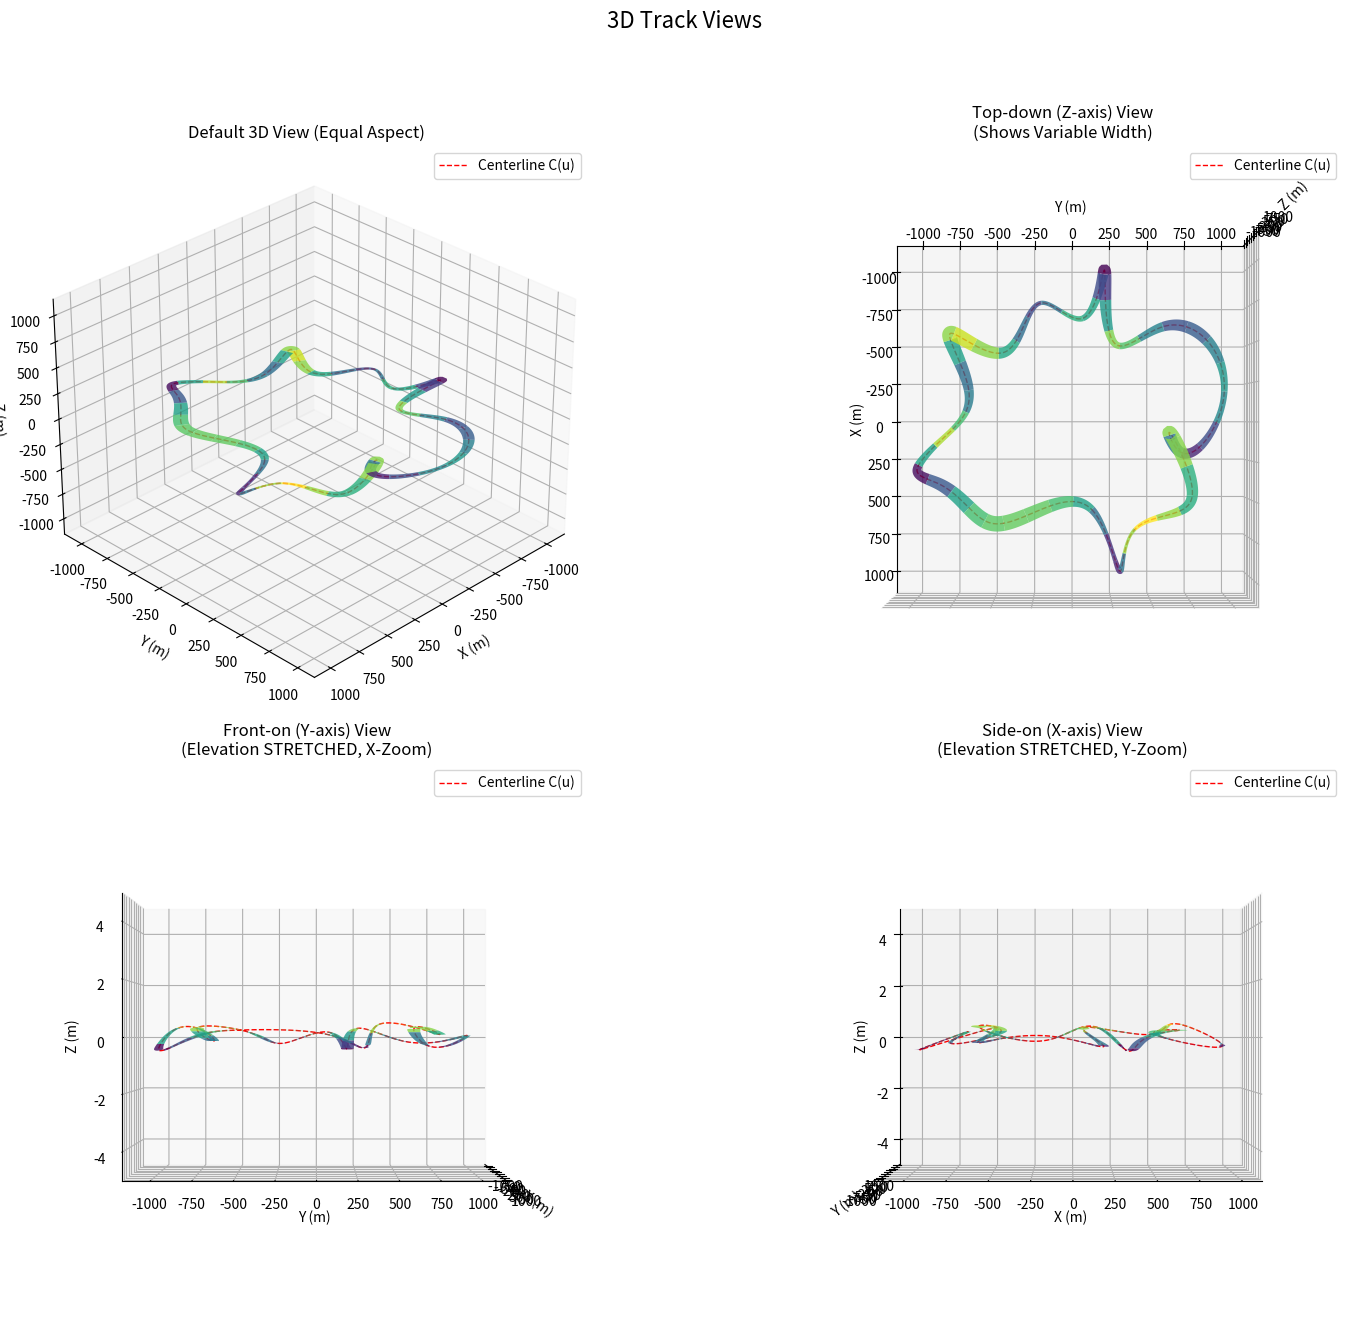

Write Python code to recreate this figure.
import numpy as np
from scipy.interpolate import splprep, BSpline, PPoly, splev
import random
import matplotlib.pyplot as plt
from mpl_toolkits.mplot3d import Axes3D

def set_aspect_equal_3d(ax):
    """Matplotlib 3D 플롯의 축 스케일을 동일하게 설정합니다."""
    limits = np.array([
        ax.get_xlim3d(),
        ax.get_ylim3d(),
        ax.get_zlim3d(),
    ])
    origin = np.mean(limits, axis=1)
    radius = 0.5 * np.max(np.abs(limits[:, 1] - limits[:, 0]))
    ax.set_xlim3d([origin[0] - radius, origin[0] + radius])
    ax.set_ylim3d([origin[1] - radius, origin[1] + radius])
    ax.set_zlim3d([origin[2] - radius, origin[2] + radius])

def generate_track_from_images():
    """
    image_312b7d.png (원형+노이즈)와 image_312b3f.png (C2 주기성) 이론 기반
    3D 경로 및 가변 폭 노이즈 스플라인 생성, 구간별 함수 출력
    """
    
    # 1. 제어점 생성
    
    # --- 파라미터 설정 ---
    N_POINTS = 20      # 제어점 개수 (n)
    RADIUS = 800       # 기준 원의 반지름 (R)
    SIGMA_XY = 250     # x, y축 복잡도 (sigma)
    SIGMA_Z = 0.5       # z축 경사 복잡도 (sigma_z)
    # ----------------------
    
    control_points = [] # 3D 경로 (x,y,z)
    noise_control = []  # 가변폭 Noise(t) (0~1)

    print(f"--- [제어점 생성] (N={N_POINTS}, R={RADIUS}, sigma_xy={SIGMA_XY}, sigma_z={SIGMA_Z}) ---")

    for i in range(N_POINTS):
        angle = (2 * np.pi * i) / N_POINTS
        
        # 1-1. 기준 원 위치 P_ref,i
        # 3D로 확장 (z=0)
        p_ref_x = RADIUS * np.cos(angle)
        p_ref_y = RADIUS * np.sin(angle)
        p_ref_z = 0 # 기준 높이
        
        # 1-2. 무작위 편차 (rand(-sigma, sigma))
        rand_x = random.uniform(-SIGMA_XY, SIGMA_XY)
        rand_y = random.uniform(-SIGMA_XY, SIGMA_XY)
        rand_z = random.uniform(-SIGMA_Z, SIGMA_Z)
        
        # 1-3. 최종 제어점 P_i 
        # P_i = P_ref,i + rand
        p_final_x = p_ref_x + rand_x
        p_final_y = p_ref_y + rand_y
        p_final_z = p_ref_z + rand_z
        
        control_points.append(np.array([p_final_x, p_final_y, p_final_z]))
        
        # 가변 폭 스플라인을 위한 노이즈 제어점도 함께 생성
        noise_control.append(random.uniform(0.1, 0.9))

    control_points_arr = np.array(control_points).T  # (3, N)
    noise_control_arr = np.array(noise_control)      # (N,)

    # 2. 스플라인 피팅
    
    # 2.1. 3D 경로 스플라인 (tck_path)
    # per=True (주기적 매듭벡터) 사용
    tck_path, u_path = splprep(control_points_arr, s=0.0, per=True, k=3)
    
    # 2.2. 가변폭 노이즈 스플라인 
    # u_path를 x축으로, noise_control_arr를 y축으로 하는 1D 스플라인 피팅
    tck_noise, _ = splprep([u_path, noise_control_arr], s=0.0, per=True, k=3)

    # 3. 구간별 매개변수 함수 출력 
    print("--- [생성된 3D 트랙의 구간별 매개변수 함수] ---\n")
    
    t, c, k = tck_path
    bspline_x = BSpline(t, c[0], k)
    bspline_y = BSpline(t, c[1], k)
    bspline_z = BSpline(t, c[2], k) 

    ppoly_x = PPoly.from_spline(bspline_x)
    ppoly_y = PPoly.from_spline(bspline_y)
    ppoly_z = PPoly.from_spline(bspline_z) 

    for i in range(len(ppoly_x.x) - 1):
        u_start = ppoly_x.x[i]
        u_end = ppoly_x.x[i+1]

        cx = ppoly_x.c[:, i]  # x(u) 계수
        cy = ppoly_y.c[:, i]  # y(u) 계수
        cz = ppoly_z.c[:, i]  # z(u) 계수 

        x_expr = f"{cx[0]: .4f}*(u-{u_start:.4f})^3 + {cx[1]: .4f}*(u-{u_start:.4f})^2 + {cx[2]: .4f}*(u-{u_start:.4f}) + {cx[3]: .4f}"
        y_expr = f"{cy[0]: .4f}*(u-{u_start:.4f})^3 + {cy[1]: .4f}*(u-{u_start:.4f})^2 + {cy[2]: .4f}*(u-{u_start:.4f}) + {cy[3]: .4f}"
        z_expr = f"{cz[0]: .4f}*(u-{u_start:.4f})^3 + {cz[1]: .4f}*(u-{u_start:.4f})^2 + {cz[2]: .4f}*(u-{u_start:.4f}) + {cz[3]: .4f}"

        print(f"--- 구간 {i+1} (u: {u_start:.4f} ~ {u_end:.4f}) ---")
        print(f"x(u) = {x_expr}")
        print(f"y(u) = {y_expr}")
        print(f"z(u) = {z_expr}\n")
        
    return tck_path, tck_noise

def visualize_3d_track(tck_path, tck_noise):
    """
    생성된 스플라인을 4개의 다른 뷰(Default, Z, Y, X)로 시각화합니다.
    """
    
    # 1. 트랙 설정 
    W_min = 10.0       # 최소 트랙 너비 (m)
    W_rand_max = 50.0  # 최대 랜덤 너비 (m) (사용자 설정 값)
    num_samples = 1000 # 샘플링 개수

    u_fine = np.linspace(0, 1, num_samples)

    # 2. 스플라인 샘플링
    P_center = np.array(splev(u_fine, tck_path))
    D_center = np.array(splev(u_fine, tck_path, der=1))
    noise = splev(u_fine, tck_noise)[1]

    # 3. 가변 폭 및 법선 벡터 계산
    W_offset = (W_min / 2) + (noise * W_rand_max)
    D_2d_norm = np.linalg.norm(D_center[:2], axis=0)
    D_2d_norm[D_2d_norm == 0] = 1 
    Nx = -D_center[1] / D_2d_norm
    Ny = D_center[0] / D_2d_norm
    N_3d = np.array([Nx, Ny, np.zeros_like(Nx)])
    
    # 4. 트랙 경계선 계산
    P_inner = P_center - N_3d * W_offset
    P_outer = P_center + N_3d * W_offset

    # 5. 3D 시각화 (4개의 뷰)
    fig, ((ax1, ax2), (ax3, ax4)) = plt.subplots(2, 2, figsize=(16, 14), 
                                                 subplot_kw={'projection': '3d'})
    fig.suptitle("3D Track Views", fontsize=16)

    # 공통 플로팅 데이터
    X = np.array([P_inner[0], P_outer[0]])
    Y = np.array([P_inner[1], P_outer[1]])
    Z = np.array([P_inner[2], P_outer[2]])

    def plot_track_on_ax(ax):
        """지정된 축에 트랙을 그리는 헬퍼 함수"""
        ax.plot_surface(X, Y, Z, cmap='viridis', alpha=0.8, rstride=20, cstride=20)
        ax.plot(P_center[0], P_center[1], P_center[2], 'r--', linewidth=1, label='Centerline C(u)')
        ax.set_xlabel("X (m)")
        ax.set_ylabel("Y (m)")
        ax.set_zlabel("Z (m)")
        ax.legend()

    # --- 뷰 1: Default 3D View  ---
    plot_track_on_ax(ax1)
    ax1.view_init(elev=30, azim=45)
    ax1.set_title('Default 3D View (Equal Aspect)')
    set_aspect_equal_3d(ax1) # 실제 비율

    # --- 뷰 2: Top-down (Z-axis) ---
    plot_track_on_ax(ax2)
    ax2.view_init(elev=90, azim=0)
    ax2.set_title('Top-down (Z-axis) View\n(Shows Variable Width)')
    set_aspect_equal_3d(ax2) 

    # --- 뷰 3: Front-on (Y-axis) View ---
    plot_track_on_ax(ax3)
    ax3.view_init(elev=0, azim=0)
    ax3.set_title('Front-on (Y-axis) View\n(Elevation STRETCHED, X-Zoom)')
   
    ax3.set_zlim([-5, 5])

    # --- 뷰 4: Side-on (X-axis) View ---
    plot_track_on_ax(ax4)
    ax4.view_init(elev=0, azim=-90)
    ax4.set_title('Side-on (X-axis) View\n(Elevation STRETCHED, Y-Zoom)')
    
    ax4.set_zlim([-5, 5])

    plt.tight_layout(rect=[0, 0.03, 1, 0.95])
    plt.show()

# --- 메인 실행 ---
if __name__ == "__main__":
    tck_path, tck_noise = generate_track_from_images()
    visualize_3d_track(tck_path, tck_noise)